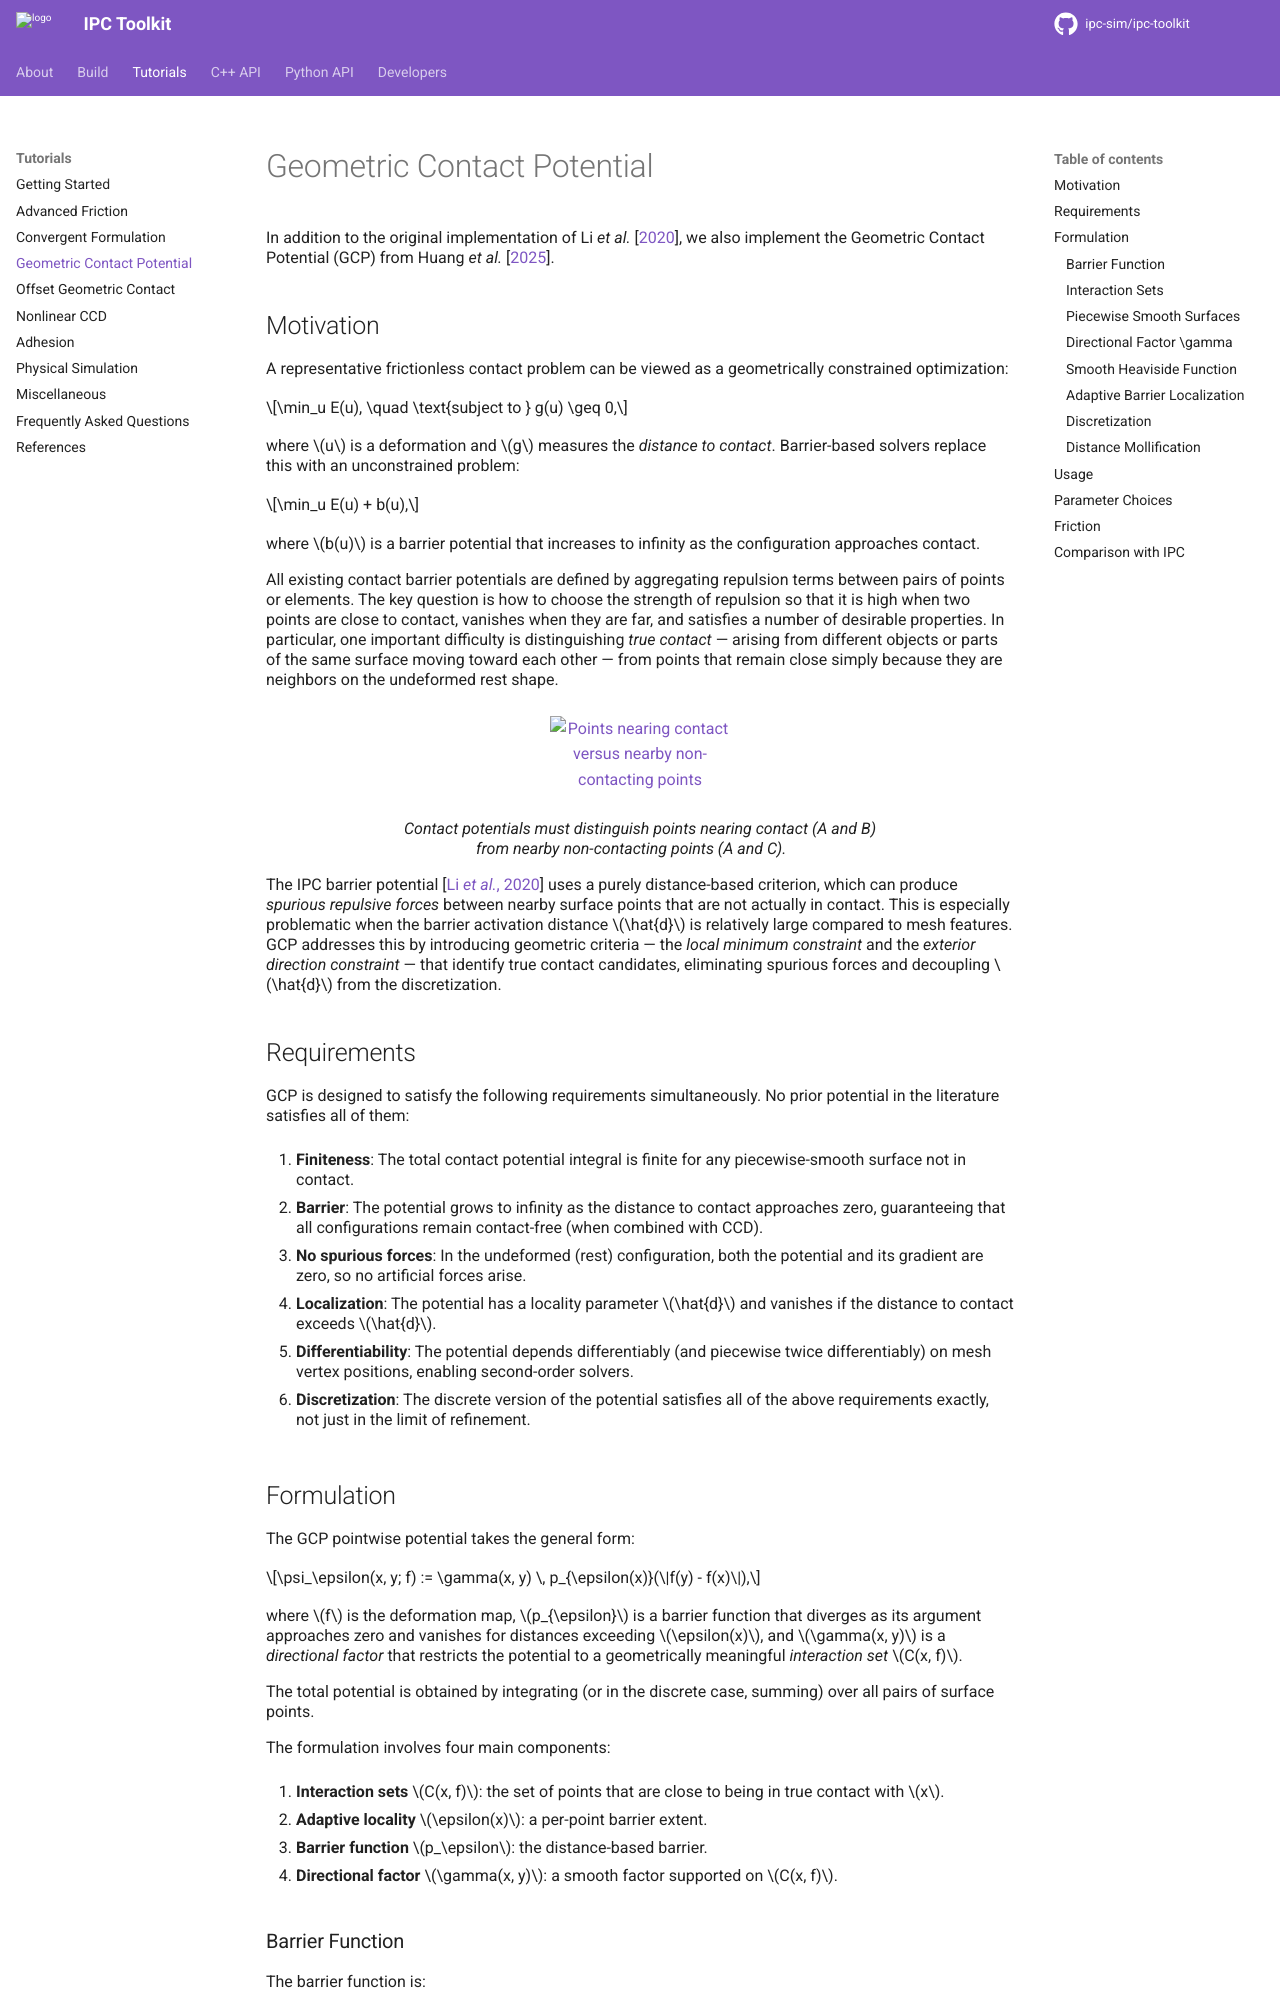

repository: ipc-sim/ipc-toolkit · page: tutorials/gcp.html · generator: sphinx

.. _geometric-contact-potential-formulation:

Geometric Contact Potential
===========================

In addition to the original implementation of :cite:t:`Li2020IPC`, we also implement the Geometric Contact Potential (GCP) from :cite:t:`Huang2025GCP`.

Motivation
----------

A representative frictionless contact problem can be viewed as a geometrically constrained optimization:

.. math::
   \min_u E(u), \quad \text{subject to } g(u) \geq 0,

where :math:`u` is a deformation and :math:`g` measures the *distance to contact*. Barrier-based solvers replace this with an unconstrained problem:

.. math::
   \min_u E(u) + b(u),

where :math:`b(u)` is a barrier potential that increases to infinity as the configuration approaches contact.

All existing contact barrier potentials are defined by aggregating repulsion terms between pairs of points or elements. The key question is how to choose the strength of repulsion so that it is high when two points are close to contact, vanishes when they are far, and satisfies a number of desirable properties. In particular, one important difficulty is distinguishing *true contact* — arising from different objects or parts of the same surface moving toward each other — from points that remain close simply because they are neighbors on the undeformed rest shape.

.. figure:: /_static/img/gcp/nearby-points.svg
   :alt: Points nearing contact versus nearby non-contacting points
   :align: center
   :width: 200px
   :class: figure-on-light

   Contact potentials must distinguish points nearing contact (A and B) from nearby non-contacting points (A and C).

The IPC barrier potential :cite:p:`Li2020IPC` uses a purely distance-based criterion, which can produce *spurious repulsive forces* between nearby surface points that are not actually in contact. This is especially problematic when the barrier activation distance :math:`\hat{d}` is relatively large compared to mesh features. GCP addresses this by introducing geometric criteria — the *local minimum constraint* and the *exterior direction constraint* — that identify true contact candidates, eliminating spurious forces and decoupling :math:`\hat{d}` from the discretization.

Requirements
------------

GCP is designed to satisfy the following requirements simultaneously. No prior potential in the literature satisfies all of them:

1. **Finiteness**: The total contact potential integral is finite for any piecewise-smooth surface not in contact.
2. **Barrier**: The potential grows to infinity as the distance to contact approaches zero, guaranteeing that all configurations remain contact-free (when combined with CCD).
3. **No spurious forces**: In the undeformed (rest) configuration, both the potential and its gradient are zero, so no artificial forces arise.
4. **Localization**: The potential has a locality parameter :math:`\hat{d}` and vanishes if the distance to contact exceeds :math:`\hat{d}`.
5. **Differentiability**: The potential depends differentiably (and piecewise twice differentiably) on mesh vertex positions, enabling second-order solvers.
6. **Discretization**: The discrete version of the potential satisfies all of the above requirements exactly, not just in the limit of refinement.

Formulation
-----------

The GCP pointwise potential takes the general form:

.. math::
   \psi_\epsilon(x, y; f) := \gamma(x, y) \, p_{\epsilon(x)}(\|f(y) - f(x)\|),

where :math:`f` is the deformation map, :math:`p_{\epsilon}` is a barrier function that diverges as its argument approaches zero and vanishes for distances exceeding :math:`\epsilon(x)`, and :math:`\gamma(x, y)` is a *directional factor* that restricts the potential to a geometrically meaningful *interaction set* :math:`C(x, f)`.

The total potential is obtained by integrating (or in the discrete case, summing) over all pairs of surface points.

The formulation involves four main components:

1. **Interaction sets** :math:`C(x, f)`: the set of points that are close to being in true contact with :math:`x`.
2. **Adaptive locality** :math:`\epsilon(x)`: a per-point barrier extent.
3. **Barrier function** :math:`p_\epsilon`: the distance-based barrier.
4. **Directional factor** :math:`\gamma(x, y)`: a smooth factor supported on :math:`C(x, f)`.
